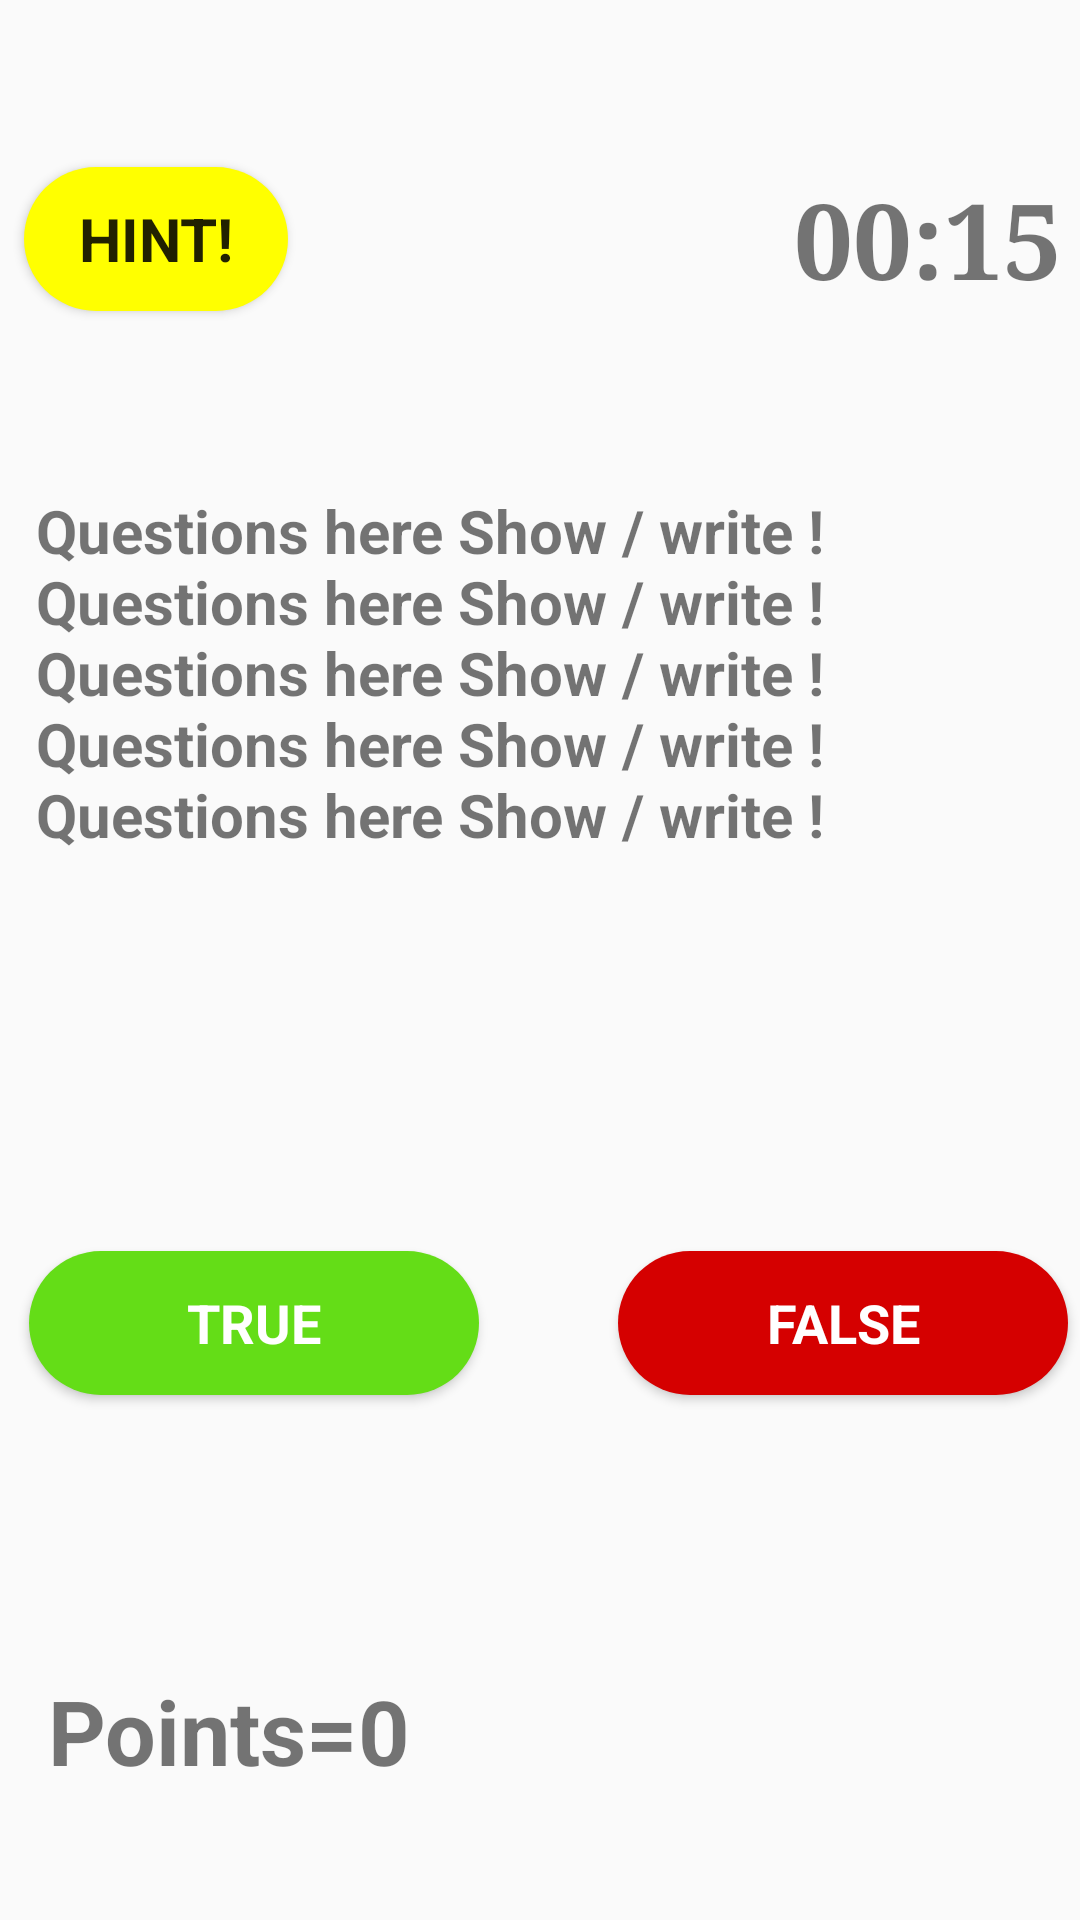

The Android layout XML behind this screen, and the referenced resources:
<!-- AndroidManifest.xml: application theme AppTheme -->
<!-- res/layout/level_2.xml -->
<?xml version="1.0" encoding="utf-8"?>
<android.support.constraint.ConstraintLayout xmlns:android="http://schemas.android.com/apk/res/android"
    xmlns:app="http://schemas.android.com/apk/res-auto"
    xmlns:tools="http://schemas.android.com/tools"
    android:id="@+id/linearLayout3"
    android:layout_width="match_parent"
    android:layout_height="match_parent"
    android:background="@drawable/background_2">


    <TextView
        android:id="@+id/Timer2"
        android:layout_width="wrap_content"
        android:layout_height="wrap_content"
        android:layout_marginStart="8dp"
        android:layout_marginTop="4dp"
        android:layout_marginEnd="6dp"
        android:layout_marginBottom="8dp"
        android:fontFamily="serif"
        android:text="00:15"
        android:textSize="35sp"
        android:textStyle="bold"
        app:layout_constraintBottom_toTopOf="@+id/Question2"
        app:layout_constraintEnd_toEndOf="parent"
        app:layout_constraintHorizontal_bias="1.0"
        app:layout_constraintStart_toEndOf="@+id/hint_Button2"
        app:layout_constraintTop_toTopOf="parent" />

    <TextView
        android:id="@+id/Question2"
        android:layout_width="0dp"
        android:layout_height="wrap_content"
        android:layout_marginStart="12dp"
        android:layout_marginEnd="4dp"
        android:layout_marginBottom="132dp"
        android:fontFamily="sans-serif"
        android:text="Questions here Show / write !
Questions here Show / write !
Questions here Show / write !
Questions here Show / write !
Questions here Show / write !"
        android:textSize="20sp"
        android:textStyle="bold"
        app:layout_constraintBottom_toTopOf="@+id/True"
        app:layout_constraintEnd_toEndOf="parent"
        app:layout_constraintHorizontal_bias="0.0"
        app:layout_constraintStart_toStartOf="parent" />

    <Button
        android:id="@+id/hint_Button2"
        android:layout_width="wrap_content"
        android:layout_height="wrap_content"
        android:layout_marginStart="8dp"
        android:layout_marginTop="4dp"
        android:layout_marginBottom="8dp"
        android:background="@drawable/hint_button_round_ripple"
        android:fontFamily="sans-serif"
        android:text="@string/Hint_button"
        android:textSize="20sp"
        android:textStyle="bold"
        app:layout_constraintBottom_toTopOf="@+id/Question2"
        app:layout_constraintRight_toLeftOf="@+id/Timer"
        app:layout_constraintStart_toStartOf="parent"
        app:layout_constraintTop_toTopOf="parent"
        app:layout_constraintVertical_chainStyle="spread_inside" />

    <TextView
        android:id="@+id/Points_view2"
        android:layout_width="166dp"
        android:layout_height="wrap_content"
        android:layout_marginStart="16dp"
        android:layout_marginTop="8dp"
        android:layout_marginBottom="16dp"
        android:text="@string/points"
        android:textSize="30sp"
        android:textStyle="bold"
        app:layout_constraintBottom_toBottomOf="parent"
        app:layout_constraintStart_toStartOf="parent"
        app:layout_constraintTop_toTopOf="@+id/guideline"
        app:layout_constraintVertical_bias="0.737" />

    <Button
        android:id="@+id/True"
        android:layout_width="150dp"
        android:layout_height="wrap_content"
        android:layout_marginStart="8dp"
        android:layout_marginEnd="8dp"
        android:layout_marginBottom="8dp"
        android:background="@drawable/true_button"
        android:fontFamily="sans-serif"
        android:text="@string/True_button"
        android:textColor="@color/colorPrimary"
        android:textSize="18sp"
        android:textStyle="bold"
        app:layout_constraintBottom_toTopOf="@+id/guideline"
        app:layout_constraintEnd_toStartOf="@+id/False"
        app:layout_constraintHorizontal_bias="0.043"
        app:layout_constraintHorizontal_chainStyle="packed"
        app:layout_constraintRight_toLeftOf="@+id/False"
        app:layout_constraintStart_toStartOf="parent" />

    <Button
        android:id="@+id/False"
        android:layout_width="150dp"
        android:layout_height="wrap_content"
        android:layout_marginTop="8dp"
        android:layout_marginEnd="4dp"
        android:layout_marginBottom="8dp"
        android:background="@drawable/false_button"
        android:fontFamily="sans-serif"
        android:text="@string/False_button"
        android:textColor="@color/colorPrimary"
        android:textSize="18sp"
        android:textStyle="bold"
        app:layout_constraintBottom_toTopOf="@+id/guideline"
        app:layout_constraintEnd_toEndOf="parent"
        app:layout_constraintLeft_toRightOf="@+id/True"
        app:layout_constraintTop_toBottomOf="@+id/Question" />

    <android.support.constraint.Guideline
        android:id="@+id/guideline"
        android:layout_width="wrap_content"
        android:layout_height="wrap_content"
        android:orientation="horizontal"
        app:layout_constraintGuide_begin="473dp" />

</android.support.constraint.ConstraintLayout>
<!-- resources referenced by this layout -->
<resources>
  <color name="colorPrimary">#ffffff</color>
  <!-- drawable false_button (drawable) -->
  <?xml version="1.0" encoding="utf-8"?>
  <ripple
      xmlns:android="http://schemas.android.com/apk/res/android"
      android:color="#d50000">
      <item>
          <shape
              android:shape="rectangle">
              <corners android:radius="150dp"/>
              <solid android:color="#d50000" />
          </shape>
      </item>
  </ripple>
  <!-- drawable hint_button_round_ripple (drawable) -->
  <?xml version="1.0" encoding="utf-8"?>
  <ripple
      xmlns:android="http://schemas.android.com/apk/res/android"
      android:color="#ffff00">
      <item>
          <shape
              android:shape="rectangle">
              <corners android:radius="200dp"></corners>
              <solid android:color="#ffff00" />
          </shape>
      </item>
  </ripple>
  <!-- drawable true_button (drawable) -->
  <?xml version="1.0" encoding="utf-8"?>
  <ripple
      xmlns:android="http://schemas.android.com/apk/res/android"
      android:color="#64dd17">
      <item>
          <shape
              android:shape="rectangle">
              <corners android:radius="150dp"/>
              <solid android:color="#64dd17" />
          </shape>
      </item>
  </ripple>
  <string name="False_button">False</string>
  <string name="Hint_button">Hint!</string>
  <string name="True_button">True</string>
  <string name="points">Points=0</string>
  <style name="AppTheme" parent="Theme.AppCompat.Light.NoActionBar">
          
          <item name="colorPrimary">@color/colorPrimary</item>
          <item name="colorPrimaryDark">@color/colorPrimaryDark</item>
          <item name="colorAccent">@color/colorAccent</item>
          <item name="android:windowAnimationStyle">@style/CustomActivityAnimation</item>
      </style>
  <color name="colorPrimaryDark">#000000</color>
  <color name="colorAccent">#ff5476</color>
  <style name="CustomActivityAnimation" parent="@android:style/Animation.Activity">
          <item name="android:activityOpenEnterAnimation">@anim/slidetoright</item>
          <item name="android:activityOpenExitAnimation">@anim/slideoutleft</item>
          <item name="android:activityCloseEnterAnimation">@anim/slidetoleft</item>
          <item name="android:activityCloseExitAnimation">@anim/slideoutright</item>
  
      </style>
</resources>
